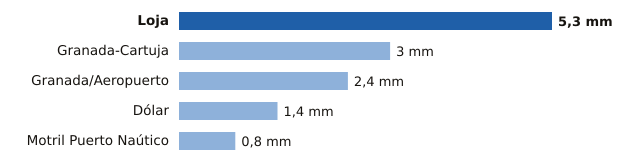

Values plotted in this chart, from the file beside it:
estacion, provincia, mm
Loja, Granada, 5.3
Granada-Cartuja, Granada, 3.0
Granada/Aeropuerto, Granada, 2.4
Dólar, Granada, 1.4
Motril Puerto Naútico, Granada, 0.8
